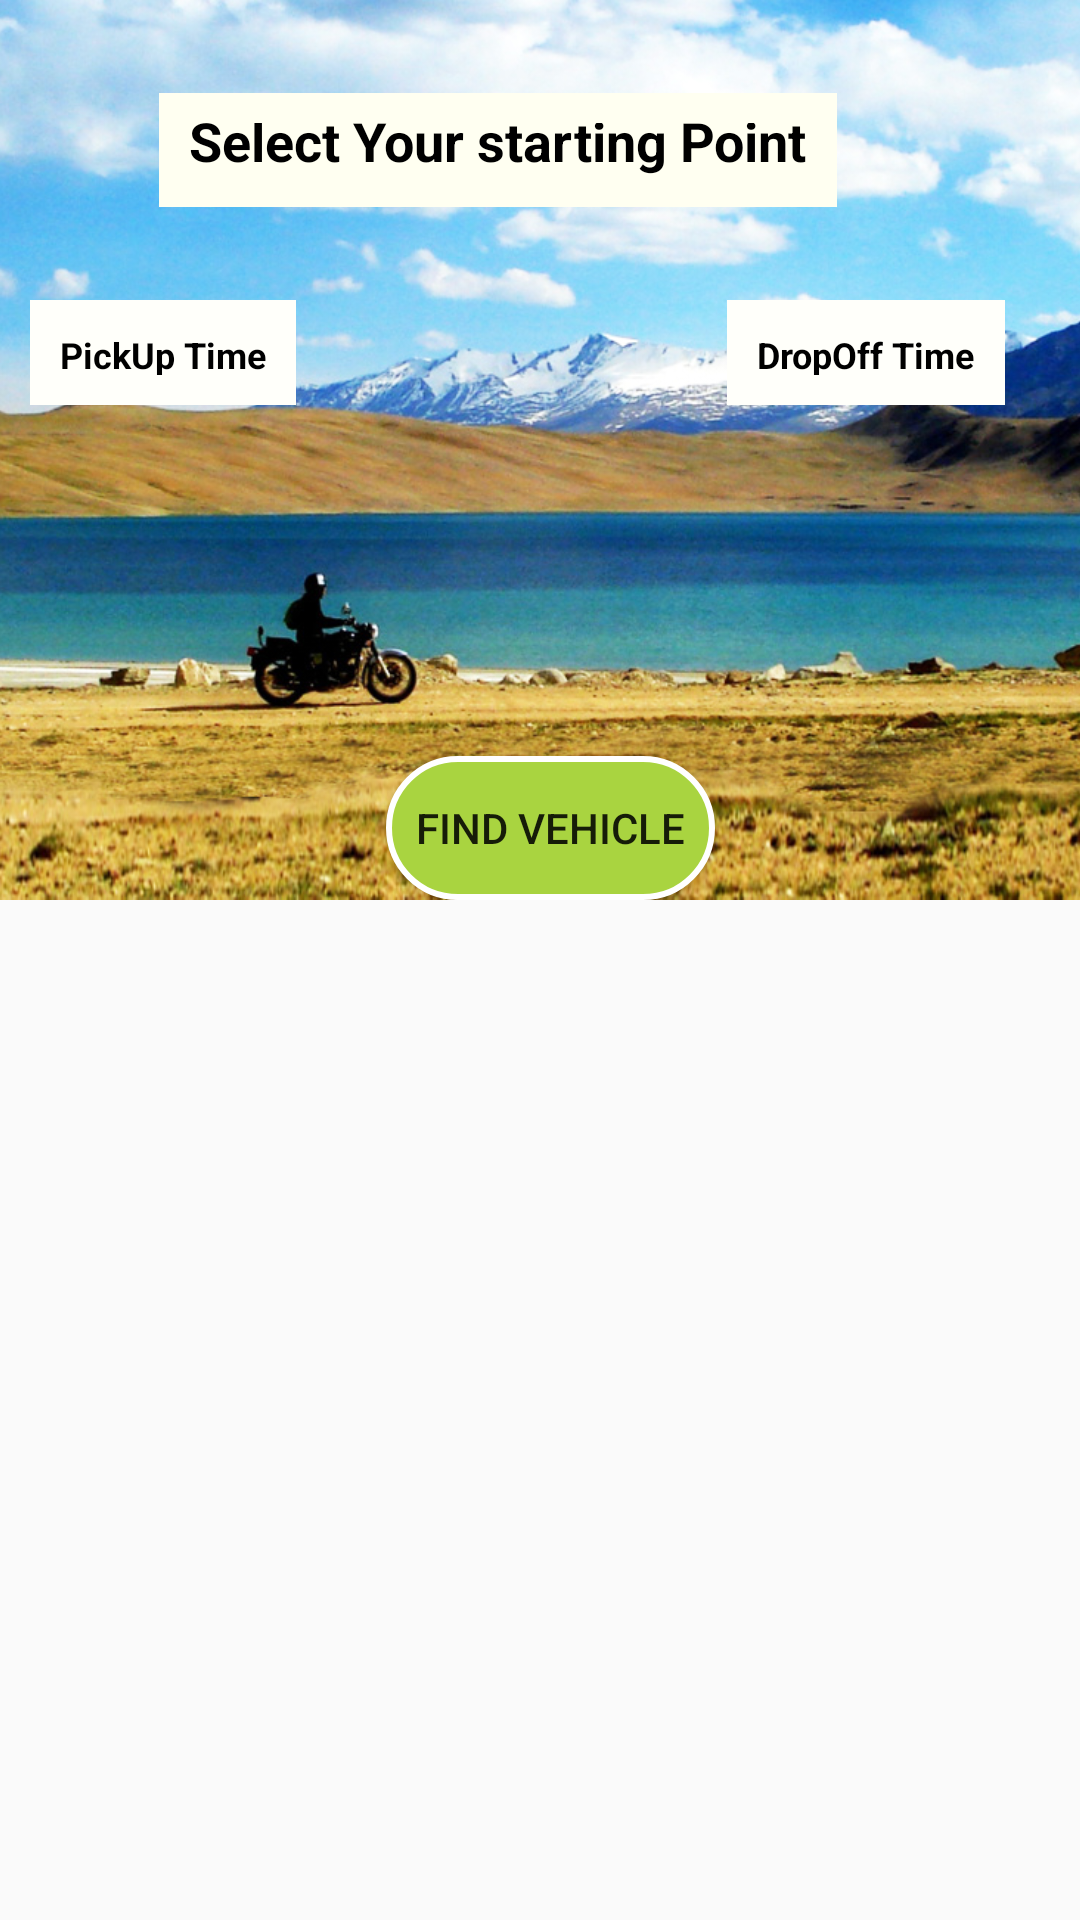

Android layout source for this screen:
<!-- AndroidManifest.xml: activity theme AppTheme -->
<!-- res/layout/fragment_main2.xml -->
<?xml version="1.0" encoding="utf-8"?>
<ScrollView xmlns:android="http://schemas.android.com/apk/res/android"
    xmlns:app="http://schemas.android.com/apk/res-auto"
    android:layout_width="match_parent"
    android:layout_height="match_parent">
    <RelativeLayout
        android:layout_width="match_parent"
        android:layout_height="match_parent"
        >


        <RelativeLayout
            android:layout_width="match_parent"
            android:id="@+id/relative"
            android:layout_height="match_parent">
            <ImageView

                android:layout_width="match_parent"
                android:src="@drawable/ladakh"
                android:scaleType="centerCrop"
                android:layout_height="300dp">




            </ImageView>
            <Button
                android:layout_width="wrap_content"
                android:layout_height="wrap_content"
                android:padding="10dp"
                android:background="@drawable/button"
                android:id="@+id/findvehicle"
                android:text="Find Vehicle"
                android:layout_marginStart="30dp"
                android:layout_marginBottom="47dp"
                android:layout_alignParentBottom="true"
                android:layout_toEndOf="@+id/editdate" />
            <EditText
                android:layout_width="wrap_content"
                android:layout_height="38dp"
                android:id="@+id/edtdest"
                android:padding="10dp"

                android:background="#fffff1"
                android:hint="Select Your starting Point"
                android:textStyle="bold"
                android:textColorHint="#000000"
                android:textSize="18sp"
                android:textColor="#000000"
                android:focusableInTouchMode="true"
                android:inputType="text"
                android:layout_marginTop="12dp"
                android:layout_marginLeft="43dp"

                android:layout_below="@+id/section_label"
                android:layout_alignLeft="@+id/editdate"
                android:layout_alignStart="@+id/editdate"
                android:layout_marginStart="43dp" />
            <TextView
                android:id="@+id/section_label"
                android:layout_width="wrap_content"
                android:layout_height="wrap_content" />

            <TextView
                android:layout_width="wrap_content"
                android:layout_marginTop="100dp"
                android:layout_height="35dp"
                android:id="@+id/editdate"
                android:background="#fffffa"
                android:hint="PickUp Time"
                android:editable="false"
                android:padding="10dp"
                android:textStyle="bold"
                android:textColorHint="#000000"
                android:textSize="12sp"
                android:textColor="#000000"
                android:focusableInTouchMode="true"
                android:layout_marginLeft="10dp"
                android:inputType="text"


                 />

            <TextView
                android:id="@+id/editdrop"
                android:layout_width="wrap_content"
                android:layout_marginRight="25dp"
                android:padding="10dp"
                android:layout_height="35dp"
android:textSize="12sp"
                android:editable="false"
                android:textStyle="bold"
                android:textColorHint="#000000"
                android:background="#fffffa"
                android:inputType="textPersonName"
                android:hint="DropOff Time"
                android:layout_alignParentEnd="true"
                android:layout_alignTop="@+id/editdate" />
        </RelativeLayout>

<RelativeLayout
    android:layout_width="match_parent"

    android:layout_below="@+id/relative"
    android:layout_height="match_parent">
    <android.support.v7.widget.RecyclerView
        android:padding="4dp"
        android:layout_width="match_parent"
        android:layout_height="wrap_content"

        android:id="@+id/offers"

        >

    </android.support.v7.widget.RecyclerView>



</RelativeLayout>




    </RelativeLayout>

</ScrollView>
<!-- resources referenced by this layout -->
<resources>
  <!-- drawable button (drawable) -->
  <?xml version="1.0" encoding="utf-8"?>
  <shape
      xmlns:android="http://schemas.android.com/apk/res/android">
      <stroke
          android:width="2dp"
          android:color="#ffffff"/>
      <corners
          android:radius="25dp" />
  
      <padding
          android:left="2dp"
          android:right="2dp"
          android:top="2dp"
          android:bottom="2dp"/>
  
      <solid android:color="#A9d440"/>
  
  </shape>
  <!-- drawable ladakh: jpg bitmap (drawable, 842327 bytes) -->
  <style name="AppTheme" parent="Theme.AppCompat.Light.NoActionBar">
          
          <item name="colorPrimary">@color/colorPrimary</item>
          <item name="colorPrimaryDark">@color/colorPrimaryDark</item>
          <item name="colorAccent">@color/colorAccent</item>
      </style>
  <color name="colorPrimary">#3F51B5</color>
  <color name="colorPrimaryDark">#303F9F</color>
  <color name="colorAccent">#000000</color>
</resources>
